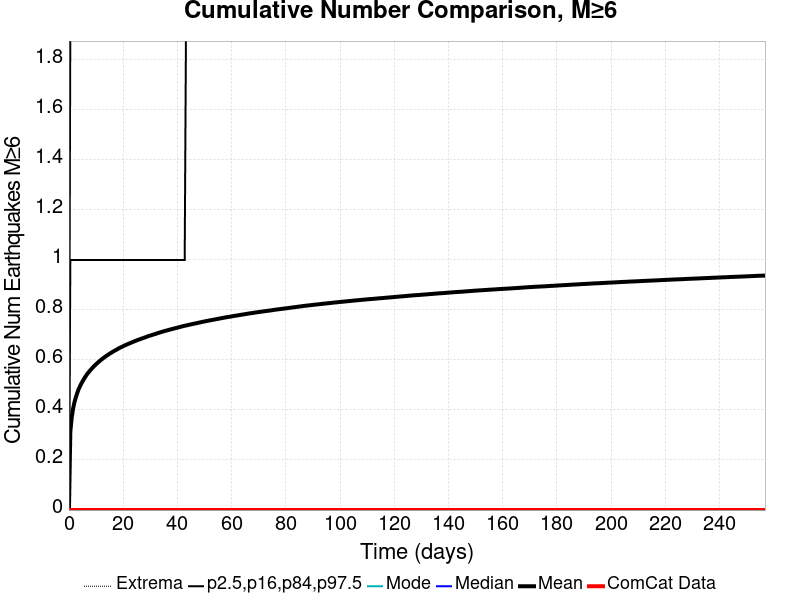

Values plotted in this chart, from the file beside it:
Time (days), ComCat Data, Simulation Mean, Simulation Median, Simulation Mode, Simulation Minimum, Simulation Maximum, 2.5 %-ile, 16 %-ile, 84 %-ile, 97.5 %-ile
0.0, 0.0, 0.0, 0.0, 0.0, 0.0, 0.0, 0.0, 0.0, 0.0, 0.0
0.5145, 0.0, 0.3138, 0.0, 0.0, 0.0, 11.0, 0.0, 0.0, 1.0, 2.0
1.029, 0.0, 0.3711, 0.0, 0.0, 0.0, 12.0, 0.0, 0.0, 1.0, 3.0
1.544, 0.0, 0.4065, 0.0, 0.0, 0.0, 12.0, 0.0, 0.0, 1.0, 3.0
2.058, 0.0, 0.4324, 0.0, 0.0, 0.0, 13.0, 0.0, 0.0, 1.0, 3.0
2.573, 0.0, 0.4516, 0.0, 0.0, 0.0, 13.0, 0.0, 0.0, 1.0, 3.0
3.087, 0.0, 0.4692, 0.0, 0.0, 0.0, 13.0, 0.0, 0.0, 1.0, 3.0
3.602, 0.0, 0.484, 0.0, 0.0, 0.0, 14.0, 0.0, 0.0, 1.0, 3.0
4.116, 0.0, 0.4962, 0.0, 0.0, 0.0, 14.0, 0.0, 0.0, 1.0, 3.0
4.631, 0.0, 0.5071, 0.0, 0.0, 0.0, 14.0, 0.0, 0.0, 1.0, 3.0
5.145, 0.0, 0.517, 0.0, 0.0, 0.0, 15.0, 0.0, 0.0, 1.0, 4.0
5.66, 0.0, 0.5264, 0.0, 0.0, 0.0, 15.0, 0.0, 0.0, 1.0, 4.0
6.175, 0.0, 0.5352, 0.0, 0.0, 0.0, 15.0, 0.0, 0.0, 1.0, 4.0
6.689, 0.0, 0.5435, 0.0, 0.0, 0.0, 15.0, 0.0, 0.0, 1.0, 4.0
7.204, 0.0, 0.5504, 0.0, 0.0, 0.0, 15.0, 0.0, 0.0, 1.0, 4.0
7.718, 0.0, 0.5571, 0.0, 0.0, 0.0, 15.0, 0.0, 0.0, 1.0, 4.0
8.233, 0.0, 0.5637, 0.0, 0.0, 0.0, 15.0, 0.0, 0.0, 1.0, 4.0
8.747, 0.0, 0.5698, 0.0, 0.0, 0.0, 15.0, 0.0, 0.0, 1.0, 4.0
9.262, 0.0, 0.5757, 0.0, 0.0, 0.0, 15.0, 0.0, 0.0, 1.0, 4.0
9.776, 0.0, 0.5809, 0.0, 0.0, 0.0, 15.0, 0.0, 0.0, 1.0, 4.0
10.29, 0.0, 0.5863, 0.0, 0.0, 0.0, 15.0, 0.0, 0.0, 1.0, 4.0
10.81, 0.0, 0.5912, 0.0, 0.0, 0.0, 16.0, 0.0, 0.0, 1.0, 4.0
11.32, 0.0, 0.5962, 0.0, 0.0, 0.0, 16.0, 0.0, 0.0, 1.0, 4.0
11.83, 0.0, 0.6007, 0.0, 0.0, 0.0, 16.0, 0.0, 0.0, 1.0, 4.0
12.35, 0.0, 0.6049, 0.0, 0.0, 0.0, 16.0, 0.0, 0.0, 1.0, 4.0
12.86, 0.0, 0.6093, 0.0, 0.0, 0.0, 16.0, 0.0, 0.0, 1.0, 4.0
13.38, 0.0, 0.6133, 0.0, 0.0, 0.0, 16.0, 0.0, 0.0, 1.0, 4.0
13.89, 0.0, 0.6173, 0.0, 0.0, 0.0, 16.0, 0.0, 0.0, 1.0, 4.0
14.41, 0.0, 0.6211, 0.0, 0.0, 0.0, 16.0, 0.0, 0.0, 1.0, 4.0
14.92, 0.0, 0.6249, 0.0, 0.0, 0.0, 16.0, 0.0, 0.0, 1.0, 4.0
15.44, 0.0, 0.6282, 0.0, 0.0, 0.0, 16.0, 0.0, 0.0, 1.0, 4.0
15.95, 0.0, 0.6315, 0.0, 0.0, 0.0, 16.0, 0.0, 0.0, 1.0, 4.0
16.47, 0.0, 0.635, 0.0, 0.0, 0.0, 16.0, 0.0, 0.0, 1.0, 4.0
16.98, 0.0, 0.6381, 0.0, 0.0, 0.0, 16.0, 0.0, 0.0, 1.0, 4.0
17.49, 0.0, 0.641, 0.0, 0.0, 0.0, 16.0, 0.0, 0.0, 1.0, 4.0
18.01, 0.0, 0.6445, 0.0, 0.0, 0.0, 16.0, 0.0, 0.0, 1.0, 4.0
18.52, 0.0, 0.6477, 0.0, 0.0, 0.0, 16.0, 0.0, 0.0, 1.0, 4.0
19.04, 0.0, 0.6503, 0.0, 0.0, 0.0, 16.0, 0.0, 0.0, 1.0, 4.0
19.55, 0.0, 0.6529, 0.0, 0.0, 0.0, 16.0, 0.0, 0.0, 1.0, 4.0
20.07, 0.0, 0.6558, 0.0, 0.0, 0.0, 16.0, 0.0, 0.0, 1.0, 4.0
20.58, 0.0, 0.6584, 0.0, 0.0, 0.0, 16.0, 0.0, 0.0, 1.0, 4.0
21.1, 0.0, 0.6609, 0.0, 0.0, 0.0, 16.0, 0.0, 0.0, 1.0, 4.0
21.61, 0.0, 0.6634, 0.0, 0.0, 0.0, 16.0, 0.0, 0.0, 1.0, 4.0
22.13, 0.0, 0.6658, 0.0, 0.0, 0.0, 16.0, 0.0, 0.0, 1.0, 4.0
22.64, 0.0, 0.6681, 0.0, 0.0, 0.0, 16.0, 0.0, 0.0, 1.0, 4.0
23.15, 0.0, 0.6705, 0.0, 0.0, 0.0, 16.0, 0.0, 0.0, 1.0, 4.0
23.67, 0.0, 0.6728, 0.0, 0.0, 0.0, 16.0, 0.0, 0.0, 1.0, 4.0
24.18, 0.0, 0.6751, 0.0, 0.0, 0.0, 16.0, 0.0, 0.0, 1.0, 4.0
24.7, 0.0, 0.6774, 0.0, 0.0, 0.0, 17.0, 0.0, 0.0, 1.0, 4.0
25.21, 0.0, 0.6796, 0.0, 0.0, 0.0, 17.0, 0.0, 0.0, 1.0, 4.0
25.73, 0.0, 0.6816, 0.0, 0.0, 0.0, 17.0, 0.0, 0.0, 1.0, 4.0
26.24, 0.0, 0.6837, 0.0, 0.0, 0.0, 17.0, 0.0, 0.0, 1.0, 4.0
26.76, 0.0, 0.6857, 0.0, 0.0, 0.0, 17.0, 0.0, 0.0, 1.0, 4.0
27.27, 0.0, 0.6875, 0.0, 0.0, 0.0, 17.0, 0.0, 0.0, 1.0, 4.0
27.79, 0.0, 0.6896, 0.0, 0.0, 0.0, 17.0, 0.0, 0.0, 1.0, 4.0
28.3, 0.0, 0.6915, 0.0, 0.0, 0.0, 17.0, 0.0, 0.0, 1.0, 4.0
28.81, 0.0, 0.6938, 0.0, 0.0, 0.0, 17.0, 0.0, 0.0, 1.0, 4.0
29.33, 0.0, 0.6958, 0.0, 0.0, 0.0, 17.0, 0.0, 0.0, 1.0, 4.0
29.84, 0.0, 0.6976, 0.0, 0.0, 0.0, 17.0, 0.0, 0.0, 1.0, 4.0
30.36, 0.0, 0.6992, 0.0, 0.0, 0.0, 17.0, 0.0, 0.0, 1.0, 4.0
... 440 more rows
